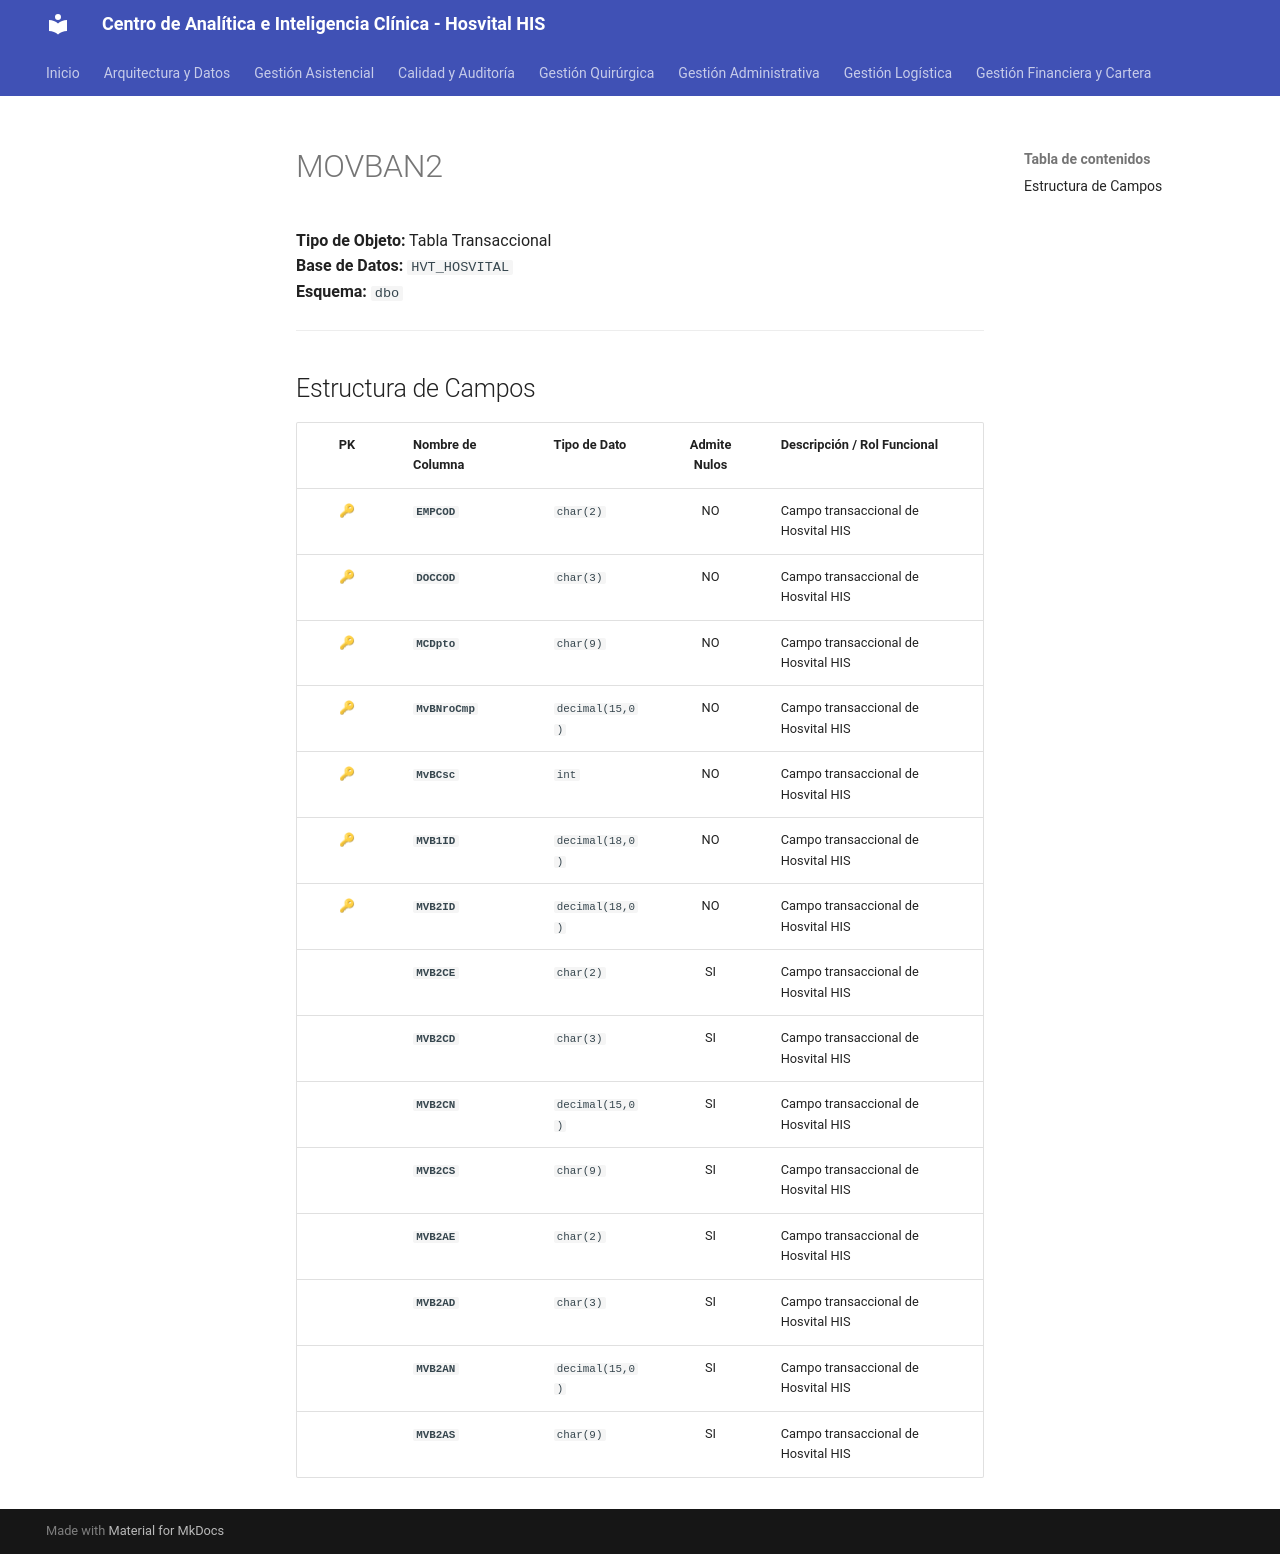

repository: SoporteSaludtech/superset-docs · page: diccionario-general/MOVBAN2/index.html · generator: mkdocs

# MOVBAN2

**Tipo de Objeto:** Tabla Transaccional  
**Base de Datos:** `HVT_HOSVITAL`  
**Esquema:** `dbo`

---

## Estructura de Campos

| PK | Nombre de Columna | Tipo de Dato | Admite Nulos | Descripción / Rol Funcional |
| :-: | :--- | :--- | :-: | :--- |
| 🔑 | **`EMPCOD`** | `char(2)` | NO | Campo transaccional de Hosvital HIS |
| 🔑 | **`DOCCOD`** | `char(3)` | NO | Campo transaccional de Hosvital HIS |
| 🔑 | **`MCDpto`** | `char(9)` | NO | Campo transaccional de Hosvital HIS |
| 🔑 | **`MvBNroCmp`** | `decimal(15,0)` | NO | Campo transaccional de Hosvital HIS |
| 🔑 | **`MvBCsc`** | `int` | NO | Campo transaccional de Hosvital HIS |
| 🔑 | **`MVB1ID`** | `decimal(18,0)` | NO | Campo transaccional de Hosvital HIS |
| 🔑 | **`MVB2ID`** | `decimal(18,0)` | NO | Campo transaccional de Hosvital HIS |
|  | **`MVB2CE`** | `char(2)` | SI | Campo transaccional de Hosvital HIS |
|  | **`MVB2CD`** | `char(3)` | SI | Campo transaccional de Hosvital HIS |
|  | **`MVB2CN`** | `decimal(15,0)` | SI | Campo transaccional de Hosvital HIS |
|  | **`MVB2CS`** | `char(9)` | SI | Campo transaccional de Hosvital HIS |
|  | **`MVB2AE`** | `char(2)` | SI | Campo transaccional de Hosvital HIS |
|  | **`MVB2AD`** | `char(3)` | SI | Campo transaccional de Hosvital HIS |
|  | **`MVB2AN`** | `decimal(15,0)` | SI | Campo transaccional de Hosvital HIS |
|  | **`MVB2AS`** | `char(9)` | SI | Campo transaccional de Hosvital HIS |
